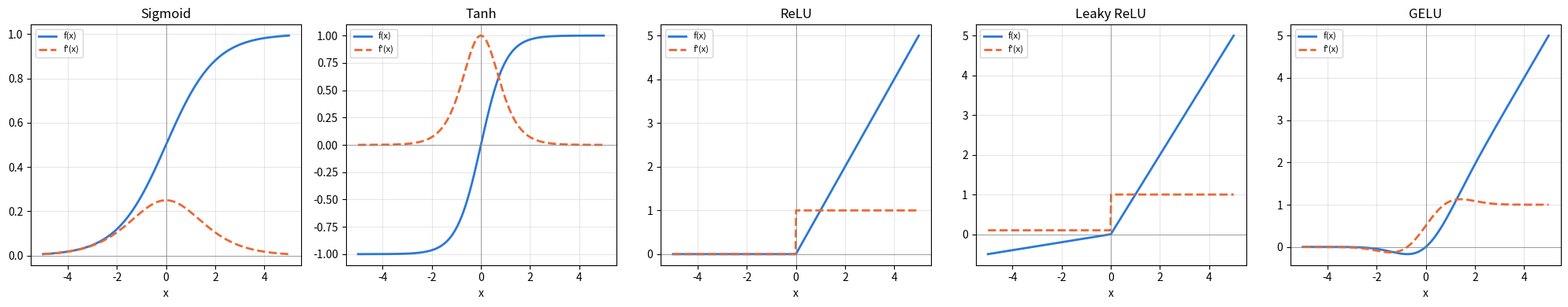

Python code for this plot:
"""
Visualize common neural network activation functions and their gradients.
Run in VSCode: right-click -> Run Python File, or use the Jupyter-style
'# %%' cells with the Python extension for an interactive experience.
"""

import numpy as np
import matplotlib.pyplot as plt

# ---- Activation functions and their derivatives ----

def sigmoid(x):
    return 1 / (1 + np.exp(-x))

def sigmoid_grad(x):
    s = sigmoid(x)
    return s * (1 - s)

def tanh(x):
    return np.tanh(x)

def tanh_grad(x):
    return 1 - np.tanh(x) ** 2

def relu(x):
    return np.maximum(0, x)

def relu_grad(x):
    return (x > 0).astype(float)

def leaky_relu(x, alpha=0.1):
    return np.where(x > 0, x, alpha * x)

def leaky_relu_grad(x, alpha=0.1):
    return np.where(x > 0, 1.0, alpha)

def gelu(x):
    return 0.5 * x * (1 + np.tanh(np.sqrt(2 / np.pi) * (x + 0.044715 * x**3)))

def gelu_grad(x, h=1e-4):
    # numerical derivative (simple, avoids the messy closed-form expression)
    return (gelu(x + h) - gelu(x - h)) / (2 * h)


functions = {
    "Sigmoid":     (sigmoid,     sigmoid_grad),
    "Tanh":        (tanh,        tanh_grad),
    "ReLU":        (relu,        relu_grad),
    "Leaky ReLU":  (leaky_relu,  leaky_relu_grad),
    "GELU":        (gelu,        gelu_grad),
}

# ---- Plot ----

x = np.linspace(-5, 5, 500)

fig, axes = plt.subplots(1, len(functions), figsize=(20, 4), sharey=False)

for ax, (name, (f, df)) in zip(axes, functions.items()):
    ax.plot(x, f(x), label="f(x)", color="#2a78d6", linewidth=2)
    ax.plot(x, df(x), label="f'(x)", color="#eb6834", linewidth=2, linestyle="--")
    ax.axhline(0, color="gray", linewidth=0.5)
    ax.axvline(0, color="gray", linewidth=0.5)
    ax.set_title(name)
    ax.set_xlabel("x")
    ax.legend(fontsize=8)
    ax.grid(alpha=0.3)

plt.tight_layout()
plt.savefig("activation_functions.png", dpi=150)
plt.show()
